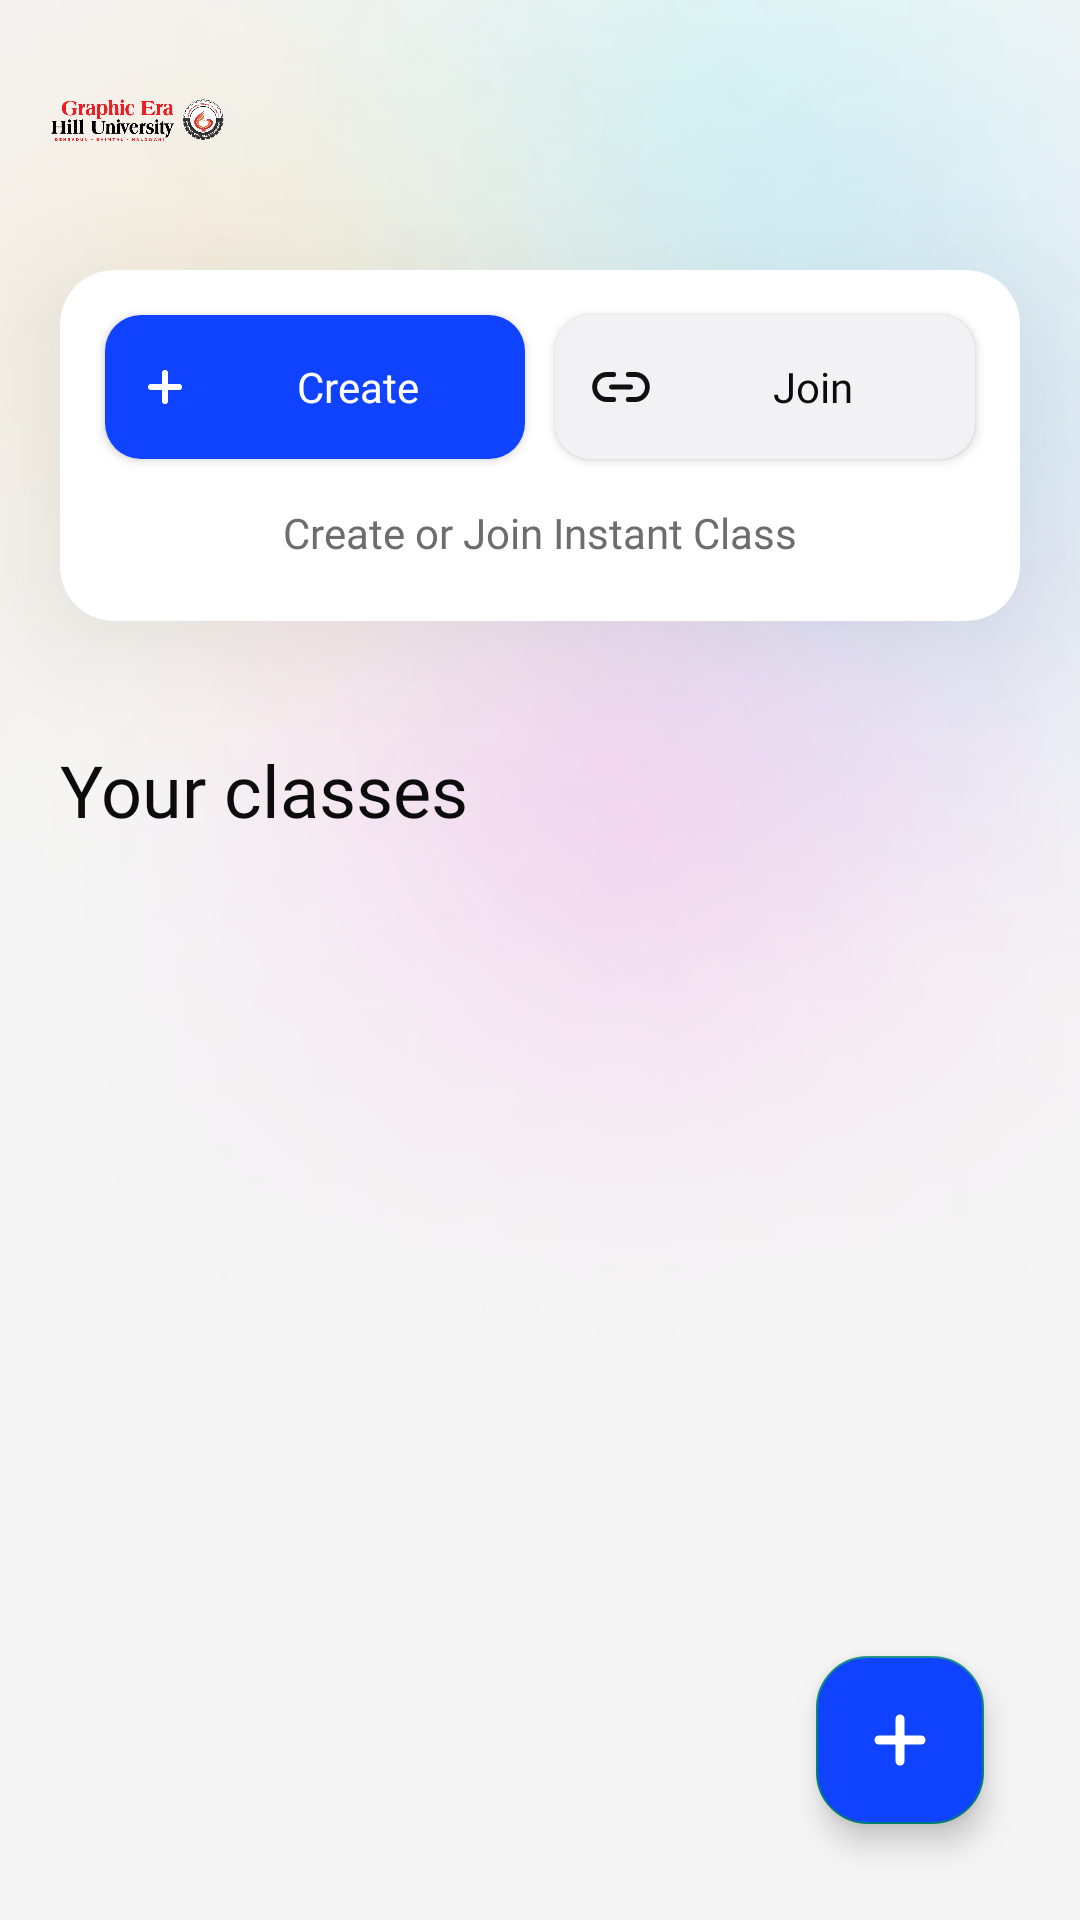

Layout XML and referenced resources for this Android screen:
<!-- AndroidManifest.xml: application theme Theme.ProjectX -->
<!-- res/layout/fragment_teachers.xml -->
<?xml version="1.0" encoding="utf-8"?>
<FrameLayout xmlns:android="http://schemas.android.com/apk/res/android"
    xmlns:tools="http://schemas.android.com/tools"
    android:layout_width="match_parent"
    android:background="@drawable/coloured_bg"
    android:layout_height="match_parent"
    xmlns:app="http://schemas.android.com/apk/res-auto"
    tools:context=".screens.teachers.TeachersFragment">


    <androidx.constraintlayout.widget.ConstraintLayout
        android:layout_width="match_parent"
        android:visibility="invisible"
        android:id="@+id/loaderCons"
        android:layout_height="match_parent">

        <ProgressBar
            android:layout_width="wrap_content"
            android:layout_height="wrap_content"
            app:layout_constraintBottom_toBottomOf="parent"
            app:layout_constraintLeft_toLeftOf="parent"
            app:layout_constraintRight_toRightOf="parent"
            app:layout_constraintTop_toTopOf="parent"

            />

    </androidx.constraintlayout.widget.ConstraintLayout>

    <ScrollView
        android:layout_marginTop="0dp"
        android:layout_width="match_parent"
        android:layout_height="match_parent">

    <androidx.constraintlayout.widget.ConstraintLayout
        android:layout_width="match_parent"
        android:layout_height="match_parent"
        android:id="@+id/mainCons"
        android:paddingBottom="20dp"
        tools:context=".screens.TeachersActivity">

        <Toolbar
            android:id="@+id/toolbar2"
            android:layout_width="0dp"
            android:layout_height="60dp"
            android:elevation="16dp"
            android:theme="?attr/actionBarTheme"
            android:layout_marginTop="10dp"
            app:layout_constraintEnd_toEndOf="parent"
            app:layout_constraintStart_toStartOf="parent"
            app:layout_constraintTop_toTopOf="parent">

            <androidx.constraintlayout.widget.ConstraintLayout
                android:layout_width="match_parent"
                android:layout_height="match_parent">

                <ImageView
                    android:id="@+id/gehu_logo"
                    android:layout_width="60dp"
                    android:layout_height="60dp"
                    android:layout_marginEnd="20dp"
                    android:adjustViewBounds="true"
                    android:scaleType="fitCenter"
                    android:src="@drawable/gehu_logo"
                    app:layout_constraintBottom_toBottomOf="parent"
                    app:layout_constraintStart_toStartOf="parent"
                    app:layout_constraintTop_toTopOf="parent" />

                <ImageView
                    android:id="@+id/user_logo"
                    android:layout_width="36dp"
                    android:layout_height="36dp"
                    android:layout_marginEnd="20dp"
                    android:adjustViewBounds="true"
                    android:scaleType="fitCenter"
                    app:layout_constraintBottom_toBottomOf="parent"
                    app:layout_constraintEnd_toEndOf="parent"
                    app:layout_constraintTop_toTopOf="parent" />


            </androidx.constraintlayout.widget.ConstraintLayout>
        </Toolbar>

        <androidx.cardview.widget.CardView
            android:id="@+id/join_meet_stu2"
            android:layout_width="match_parent"
            android:layout_height="wrap_content"
            android:layout_margin="20dp"
            android:outlineSpotShadowColor="#818F98"
            app:cardCornerRadius="18dp"
            app:cardElevation="20dp"
            app:layout_constraintEnd_toEndOf="parent"
            app:layout_constraintStart_toStartOf="parent"
            app:layout_constraintTop_toBottomOf="@id/toolbar2"
            >

            <androidx.constraintlayout.widget.ConstraintLayout
                android:layout_width="match_parent"
                android:layout_height="wrap_content">

                <LinearLayout
                    android:id="@+id/linearLayout"
                    android:layout_width="match_parent"
                    android:layout_height="wrap_content"
                    android:orientation="horizontal"
                    android:padding="10dp"
                    android:weightSum="10"
                    app:layout_constraintEnd_toEndOf="parent"
                    app:layout_constraintStart_toStartOf="parent"
                    app:layout_constraintTop_toTopOf="parent">

                    <Button
                        android:id="@+id/create_meet"
                        style="@style/CustomButton"
                        android:layout_width="match_parent"
                        android:layout_height="wrap_content"
                        android:layout_margin="5dp"
                        android:layout_weight="5"
                        android:background="@drawable/filled_round_btn"
                        android:drawableLeft="@drawable/create_meeting_icon"
                        android:fontFamily="@font/googlesans_medium"
                        android:paddingStart="12dp"
                        android:text="Create"
                        android:textColor="@color/white"
                        android:textSize="14sp" />

                    <Button
                        android:id="@+id/join_meet"
                        android:layout_width="match_parent"
                        android:layout_height="wrap_content"
                        android:layout_margin="5dp"
                        android:layout_weight="5"
                        android:background="@drawable/filled_round_btn"
                        android:backgroundTint="#f2f2f4"
                        android:drawableLeft="@drawable/join_meeting_icon"
                        android:fontFamily="@font/googlesans_medium"
                        android:paddingStart="12dp"
                        android:text="Join"
                        android:textAllCaps="false"
                        android:textColor="@color/darkMainColor"
                        android:textSize="14sp" />


                </LinearLayout>

                <TextView
                    android:layout_width="wrap_content"
                    android:layout_height="wrap_content"
                    android:layout_marginBottom="20dp"
                    android:fontFamily="@font/googlesans_medium"
                    android:text="Create or Join Instant Class"
                    android:textColor="#6d6d6d"
                    android:textSize="14sp"
                    app:layout_constraintBottom_toBottomOf="parent"
                    app:layout_constraintEnd_toEndOf="parent"
                    app:layout_constraintStart_toStartOf="parent"
                    app:layout_constraintTop_toBottomOf="@+id/linearLayout" />

            </androidx.constraintlayout.widget.ConstraintLayout>


        </androidx.cardview.widget.CardView>

        <TextView
            android:id="@+id/textView"
            android:layout_width="wrap_content"
            android:layout_height="wrap_content"
            android:layout_marginTop="40dp"
            android:fontFamily="@font/googlesans_medium"
            android:text="Your classes"
            android:textColor="@color/darkMainColor"
            android:textSize="24sp"
            app:layout_constraintStart_toStartOf="@+id/join_meet_stu2"
            app:layout_constraintTop_toBottomOf="@+id/join_meet_stu2" />


        <androidx.recyclerview.widget.RecyclerView
            android:id="@+id/recyclerview"
            android:layout_width="0dp"
            android:layout_height="wrap_content"
            android:nestedScrollingEnabled="false"
            app:layout_constraintEnd_toEndOf="@+id/join_meet_stu2"
            app:layout_constraintHorizontal_bias="1.0"
            app:layout_constraintStart_toStartOf="@+id/join_meet_stu2"
            app:layout_constraintTop_toBottomOf="@+id/textView" />

        <LinearLayout
            android:id="@+id/illustration"
            android:visibility="gone"
            android:layout_width="match_parent"
            android:layout_height="wrap_content"
            android:layout_marginTop="10dp"
            android:gravity="center"
            android:orientation="vertical"
            android:layout_marginBottom="20dp"
            app:layout_constraintEnd_toEndOf="parent"
            app:layout_constraintStart_toStartOf="parent"
            app:layout_constraintTop_toBottomOf="@+id/join_meet_stu2">

            <ImageView
                android:id="@+id/imageView2"
                android:layout_width="wrap_content"
                android:layout_height="wrap_content"
                android:src="@drawable/create_illustration"
                app:layout_constraintEnd_toEndOf="parent"
                app:layout_constraintStart_toStartOf="parent"
                app:layout_constraintTop_toBottomOf="@+id/join_meet_stu2" />

            <TextView
                android:id="@+id/cancel_button"
                android:layout_width="wrap_content"
                android:layout_height="wrap_content"
                android:layout_marginTop="20dp"
                android:fontFamily="@font/googlesans_medium"
                android:text="Create and Invite"
                android:textColor="@color/darkMainColor"
                android:textSize="24sp"
                app:layout_constraintEnd_toEndOf="parent"
                app:layout_constraintStart_toStartOf="parent"
                app:layout_constraintTop_toBottomOf="@+id/imageView2" />

            <TextView
                android:layout_width="wrap_content"
                android:layout_height="wrap_content"
                android:layout_marginTop="5dp"
                android:fontFamily="@font/roboto_light"
                android:gravity="center"
                android:paddingStart="30dp"
                android:paddingEnd="30dp"
                android:text="Create a class and invite people to join it by sending them a link."
                android:textColor="#6d6d6d"
                android:textSize="18sp"
                app:layout_constraintEnd_toEndOf="parent"
                app:layout_constraintStart_toStartOf="parent"
                app:layout_constraintTop_toBottomOf="@+id/cancel_button" />


        </LinearLayout>

        <androidx.constraintlayout.widget.Guideline
            android:id="@+id/guideline7"
            android:layout_width="wrap_content"
            android:layout_height="wrap_content"
            android:orientation="horizontal"
            app:layout_constraintGuide_percent="0.06" />


    </androidx.constraintlayout.widget.ConstraintLayout>
    </ScrollView>
    <com.google.android.material.floatingactionbutton.FloatingActionButton
        android:id="@+id/create"
        style="@style/FloatingActionButtonStyle"
        android:layout_width="wrap_content"
        android:layout_height="wrap_content"
        android:layout_gravity="end|bottom"
        android:layout_margin="32dp"
        android:backgroundTint="@color/mainColor"
        android:src="@drawable/create_meeting_icon"
        app:layout_constraintBottom_toBottomOf="parent"
        app:layout_constraintEnd_toEndOf="parent" />
</FrameLayout>
<!-- resources referenced by this layout -->
<resources>
  <color name="darkMainColor">#0c0c0c</color>
  <color name="mainColor">#0F43FF</color>
  <color name="white">#FFFFFFFF</color>
  <!-- drawable create_meeting_icon (drawable) -->
  <vector xmlns:android="http://schemas.android.com/apk/res/android"
      android:width="16dp"
      android:height="16dp"
      android:viewportWidth="16"
      android:viewportHeight="16">
      <path
          android:strokeColor="#FFFFFFFF"
          android:strokeWidth="2"
          android:strokeLineCap="round"
          android:strokeLineJoin="round"
          android:pathData="M8 3.33v9.34"/>
      <path
          android:strokeColor="#FFFFFFFF"
          android:strokeWidth="2"
          android:strokeLineCap="round"
          android:strokeLineJoin="round"
          android:pathData="M3.33 8h9.34"/>
  </vector>
  <!-- drawable filled_round_btn (drawable) -->
  <?xml version="1.0" encoding="utf-8"?>
  <shape xmlns:android="http://schemas.android.com/apk/res/android">
      <solid android:color="@color/mainColor" />
      <corners android:radius="12dp" />
  </shape>
  <style name="CustomButton" parent="Widget.AppCompat.Button">
          <item name="android:textAllCaps">false</item>
          <item name="background">@drawable/border_round_btn</item>
          <item name="fontFamily">@font/roboto_medium</item>
          <item name="android:textSize">16sp</item>
      </style>
  <style name="FloatingActionButtonStyle" parent="Widget.Design.FloatingActionButton">
          <item name="shapeAppearanceOverlay">@style/FabShapeStyle1</item>
      </style>
  <style name="Theme.ProjectX" parent="Theme.AppCompat.Light.NoActionBar">
          
  
          <item name="colorPrimary">@color/primaryColor</item>
          <item name="colorPrimaryVariant">@color/primaryLightColor</item>
          <item name="colorOnPrimary">@color/white</item>
          
          <item name="colorSecondary">@color/mainColor</item>
          <item name="colorSecondaryVariant">@color/teal_700</item>
          <item name="colorOnSecondary">@color/darkMainColor</item>
          
          <item name="android:statusBarColor" tools:targetApi="l">@color/white</item>
          <item name="android:windowLightStatusBar">true</item>
          <item name="android:autofilledHighlight">@android:color/transparent</item>
          
          <item name="android:buttonStyle">@style/CustomButton</item>
          <item name="floatingActionButtonStyle">@style/FloatingActionButtonStyle</item>
          <item name="popupMenuStyle">@style/MyPopupMenu</item>
          <item name="android:fontFamily">@font/googlesans_regular</item>
  
      </style>
  <!-- drawable border_round_btn (drawable) -->
  <?xml version="1.0" encoding="utf-8"?>
  <shape xmlns:android="http://schemas.android.com/apk/res/android">
  
      <stroke
          android:width="1dp"
          android:color="@color/greyText" />
      <corners android:radius="8dp" />
  </shape>
  <style name="FabShapeStyle1" parent="ShapeAppearance.MaterialComponents.SmallComponent">
          <item name="cornerSize">30%</item>
      </style>
  <color name="primaryColor">#ffffff</color>
  <color name="primaryLightColor">#ffffff</color>
  <color name="teal_700">#FF018786</color>
  <style name="MyPopupMenu" parent="@style/Widget.AppCompat.PopupMenu">
          <item name="android:dropDownHorizontalOffset">-4dp</item>
          <item name="android:popupBackground">@drawable/white_roundfilled</item>
      </style>
  <color name="greyText">#8E94A3</color>
</resources>
